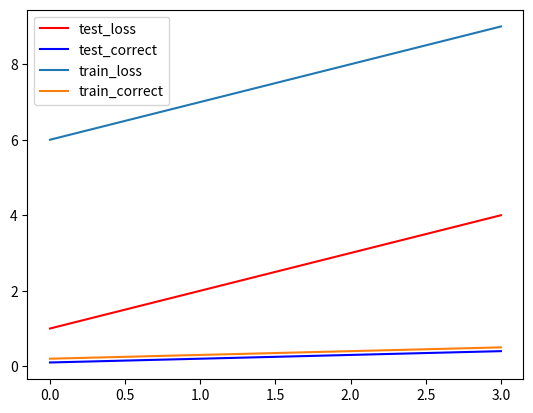

The matplotlib source for this figure: (Note: this script raises an exception after producing the figure.)
# -*- encoding: utf-8 -*-
'''
@File		:	matplot_tools.py
@Time		:	2024/05/24 09:01:04
[redacted]
@Description:	matplot工具类
'''

import matplotlib.pyplot as plt


def draw_plot(test_loss, test_correct, train_loss, train_correct, filename):
    ''' 
    '''
    x = list(range(len(test_loss)))
    plt.figure()
    plt.plot(x, test_loss, 'r')
    plt.plot(x, test_correct, 'b')
    plt.plot(x, train_loss)
    plt.plot(x, train_correct)
    plt.legend(['test_loss', 'test_correct', 'train_loss', 'train_correct'], loc='upper left')
    plt.savefig(f'pretrain/{filename}')


def main():
    test_loss_list = [1, 2, 3, 4]
    test_correct_list = [0.1, 0.2, 0.3, 0.4]
    train_loss_list = [6,7,8,9]
    train_correct_list = [0.2 , 0.3, 0.4, 0.5]
    draw_plot(test_loss=test_loss_list, test_correct=test_correct_list, train_loss=train_loss_list, train_correct=train_correct_list, filename="test.jpg") 
    pass

if __name__ == '__main__':
    main()